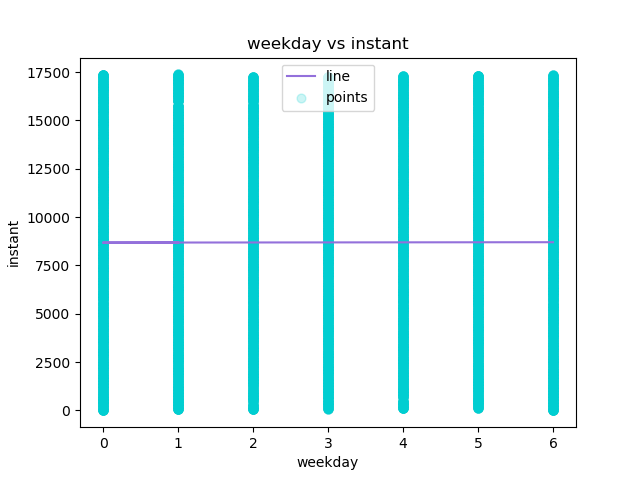

The file beside this chart, header and first rows:
weekday, instant, Predicted Y
6, 1, 8700
6, 2, 8700
6, 3, 8700
6, 4, 8700
6, 5, 8700
6, 6, 8700
6, 7, 8700
6, 8, 8700
6, 9, 8700
6, 10, 8700
6, 11, 8700
6, 12, 8700
6, 13, 8700
6, 14, 8700
6, 15, 8700
6, 16, 8700
6, 17, 8700
6, 18, 8700
6, 19, 8700
6, 20, 8700
6, 21, 8700
6, 22, 8700
6, 23, 8700
6, 24, 8700
0, 25, 8680
0, 26, 8680
0, 27, 8680
0, 28, 8680
0, 29, 8680
0, 30, 8680
0, 31, 8680
0, 32, 8680
0, 33, 8680
0, 34, 8680
0, 35, 8680
0, 36, 8680
0, 37, 8680
0, 38, 8680
0, 39, 8680
0, 40, 8680
0, 41, 8680
0, 42, 8680
0, 43, 8680
0, 44, 8680
0, 45, 8680
0, 46, 8680
0, 47, 8680
1, 48, 8683
1, 49, 8683
1, 50, 8683
1, 51, 8683
1, 52, 8683
1, 53, 8683
1, 54, 8683
1, 55, 8683
1, 56, 8683
1, 57, 8683
1, 58, 8683
1, 59, 8683
1, 60, 8683
... 17,319 more rows
